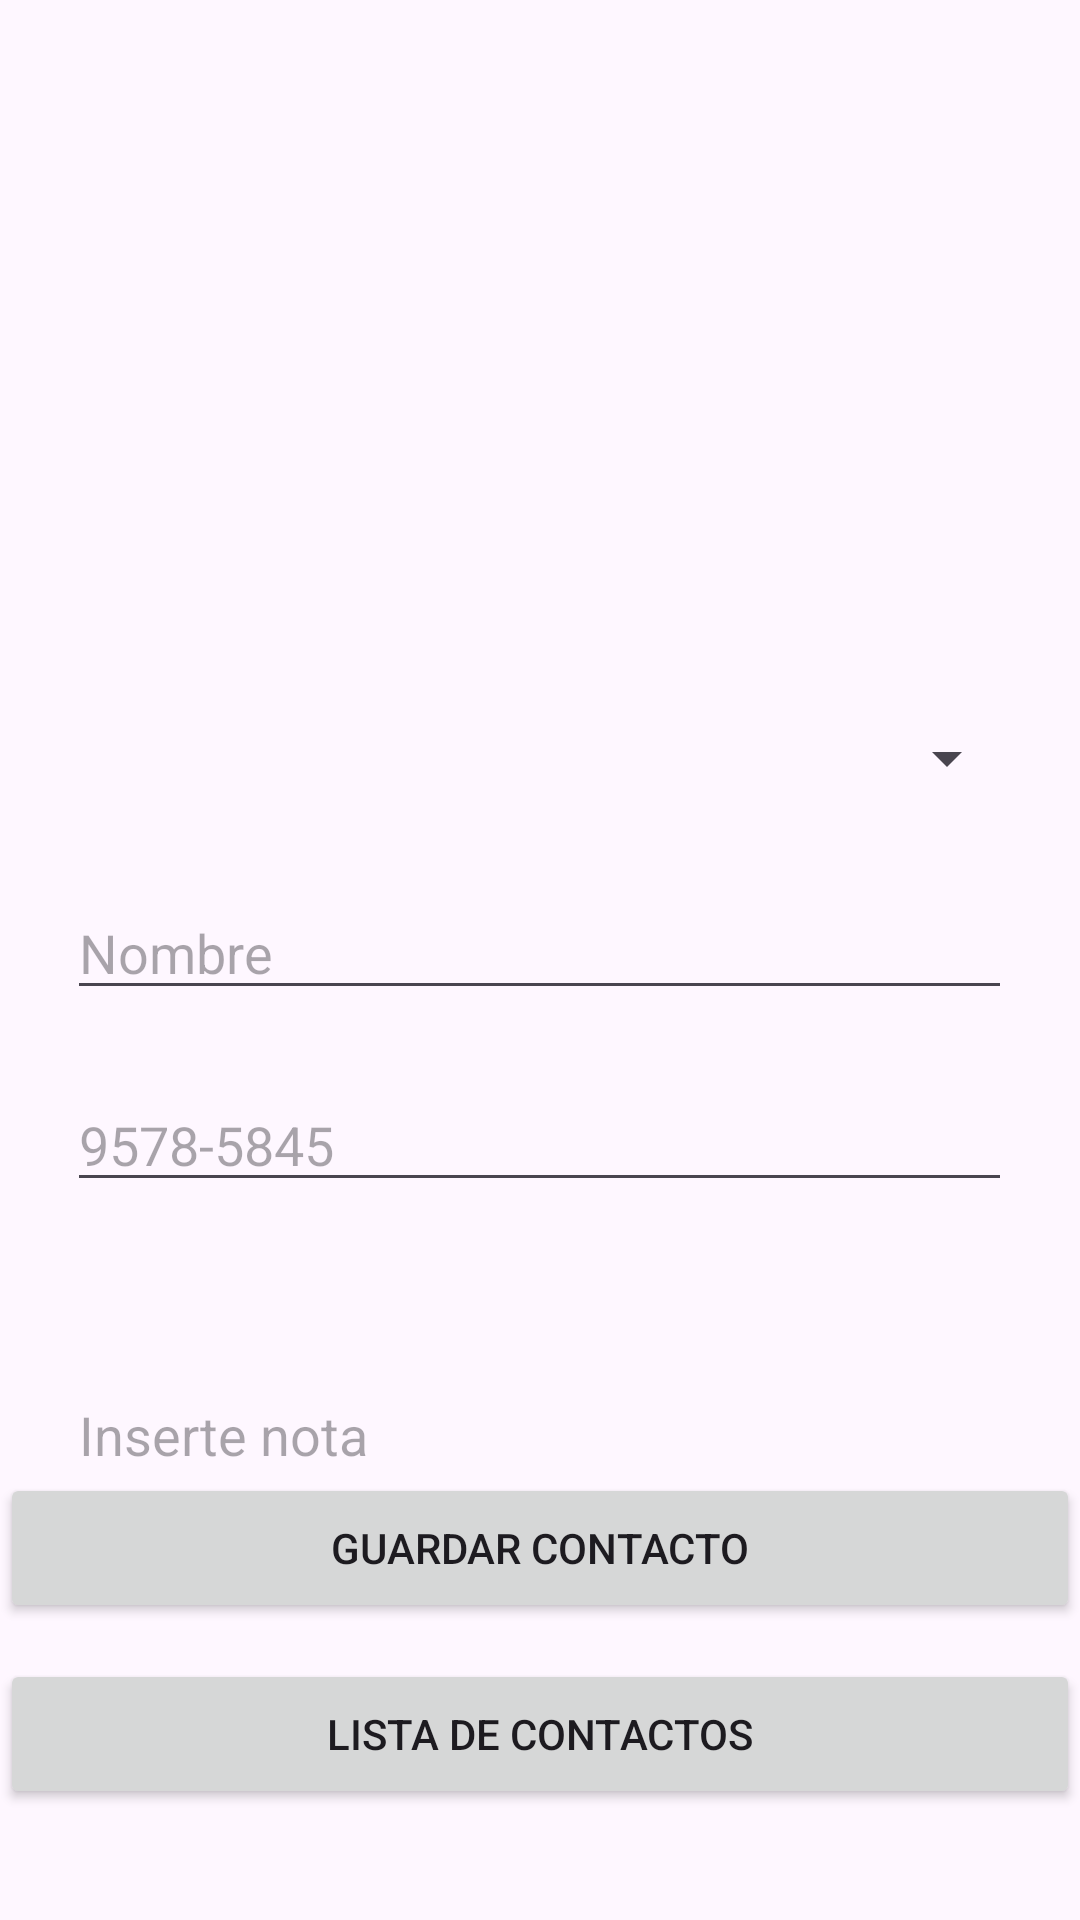

The Android layout XML behind this screen, and the referenced resources:
<!-- AndroidManifest.xml: application theme Theme.PM2E10040 -->
<!-- res/layout/activity_main.xml -->
<?xml version="1.0" encoding="utf-8"?>
<androidx.constraintlayout.widget.ConstraintLayout xmlns:android="http://schemas.android.com/apk/res/android"
    xmlns:app="http://schemas.android.com/apk/res-auto"
    xmlns:tools="http://schemas.android.com/tools"
    android:id="@+id/main"
    android:layout_width="match_parent"
    android:layout_height="match_parent"
    tools:context=".MainActivity">

    <ImageView
        android:id="@+id/imageContact"
        android:layout_width="150dp"
        android:layout_height="150dp"
        android:layout_margin="16dp"
        android:src="@drawable/ic_launcher_background"
        app:layout_constraintBottom_toBottomOf="parent"
        app:layout_constraintEnd_toEndOf="parent"
        app:layout_constraintHorizontal_bias="0.498"
        app:layout_constraintStart_toStartOf="parent"
        app:layout_constraintTop_toTopOf="parent"
        app:layout_constraintVertical_bias="0.067"
        tools:srcCompat="@tools:sample/avatars" />

    <Spinner
        android:id="@+id/spinner"
        android:layout_width="320dp"
        android:layout_height="wrap_content"
        android:layout_marginBottom="32dp"
        app:layout_constraintBottom_toTopOf="@+id/insertName"
        app:layout_constraintEnd_toEndOf="parent"
        app:layout_constraintHorizontal_bias="0.494"
        app:layout_constraintStart_toStartOf="parent" />


    <EditText
        android:id="@+id/insertName"
        android:layout_width="wrap_content"
        android:layout_height="40dp"
        android:ems="15"
        android:hint="Nombre"
        android:inputType="text"
        app:layout_constraintBottom_toBottomOf="parent"
        app:layout_constraintEnd_toEndOf="parent"
        app:layout_constraintHorizontal_bias="0.494"
        app:layout_constraintStart_toStartOf="parent"
        app:layout_constraintTop_toBottomOf="@+id/imageContact"
        app:layout_constraintVertical_bias="0.248" />


    <EditText
        android:id="@+id/inNumberPhone"
        android:layout_width="wrap_content"
        android:layout_height="40dp"
        android:layout_marginTop="24dp"
        android:ems="15"
        android:hint="9578-5845"
        android:inputType="number"
        app:layout_constraintBottom_toBottomOf="parent"
        app:layout_constraintEnd_toEndOf="parent"
        app:layout_constraintHorizontal_bias="0.494"
        app:layout_constraintStart_toStartOf="parent"
        app:layout_constraintTop_toBottomOf="@+id/insertName"
        app:layout_constraintVertical_bias="0.0" />

    <EditText
        android:id="@+id/inNote"
        android:layout_width="wrap_content"
        android:layout_height="110dp"
        android:layout_marginTop="21dp"
        android:ems="15"
        android:hint="Inserte nota"
        android:inputType="textLongMessage"
        app:layout_constraintBottom_toBottomOf="parent"
        app:layout_constraintEnd_toEndOf="parent"
        app:layout_constraintHorizontal_bias="0.494"
        app:layout_constraintStart_toStartOf="parent"
        app:layout_constraintTop_toBottomOf="@+id/inNumberPhone"
        app:layout_constraintVertical_bias="0.0" />

    <Button
        android:id="@+id/Save"
        android:layout_width="match_parent"
        android:layout_height="50dp"
        android:text="Guardar Contacto"
        app:layout_constraintBottom_toBottomOf="parent"
        app:layout_constraintEnd_toEndOf="parent"
        app:layout_constraintHorizontal_bias="0.0"
        app:layout_constraintStart_toStartOf="parent"
        app:layout_constraintTop_toTopOf="parent"
        app:layout_constraintVertical_bias="0.832"
        tools:ignore="VisualLintButtonSize" />

    <Button
        android:id="@+id/listSave"
        android:layout_width="match_parent"
        android:layout_height="50dp"
        android:layout_marginTop="12dp"
        android:text="Lista de Contactos"
        app:layout_constraintEnd_toEndOf="parent"
        app:layout_constraintHorizontal_bias="0.0"
        app:layout_constraintStart_toStartOf="parent"
        app:layout_constraintTop_toBottomOf="@+id/Save"
        tools:ignore="VisualLintButtonSize" />


</androidx.constraintlayout.widget.ConstraintLayout>
<!-- resources referenced by this layout -->
<resources>
  <style name="Theme.PM2E10040" parent="Base.Theme.PM2E10040" />
  <style name="Base.Theme.PM2E10040" parent="Theme.Material3.DayNight.NoActionBar">
          
          
      </style>
</resources>
